Dataset: dataset (GitHub, James7803/CS-4641-Group-130). Classes: glioma, meningioma, no tumor, pituitary tumor.

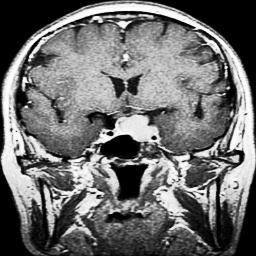
Label: pituitary tumor

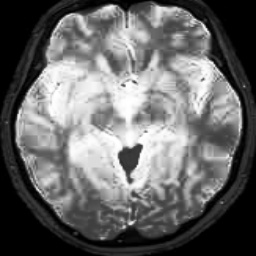
Label: no tumor

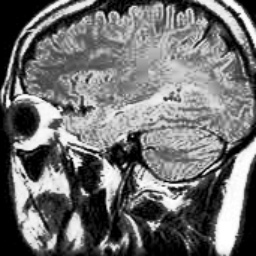
Label: no tumor

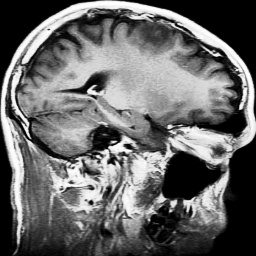
Label: glioma

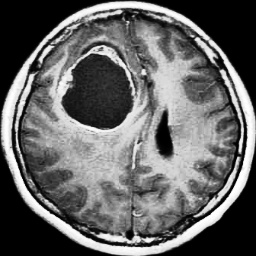
Label: glioma

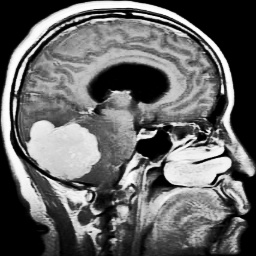
Label: meningioma
